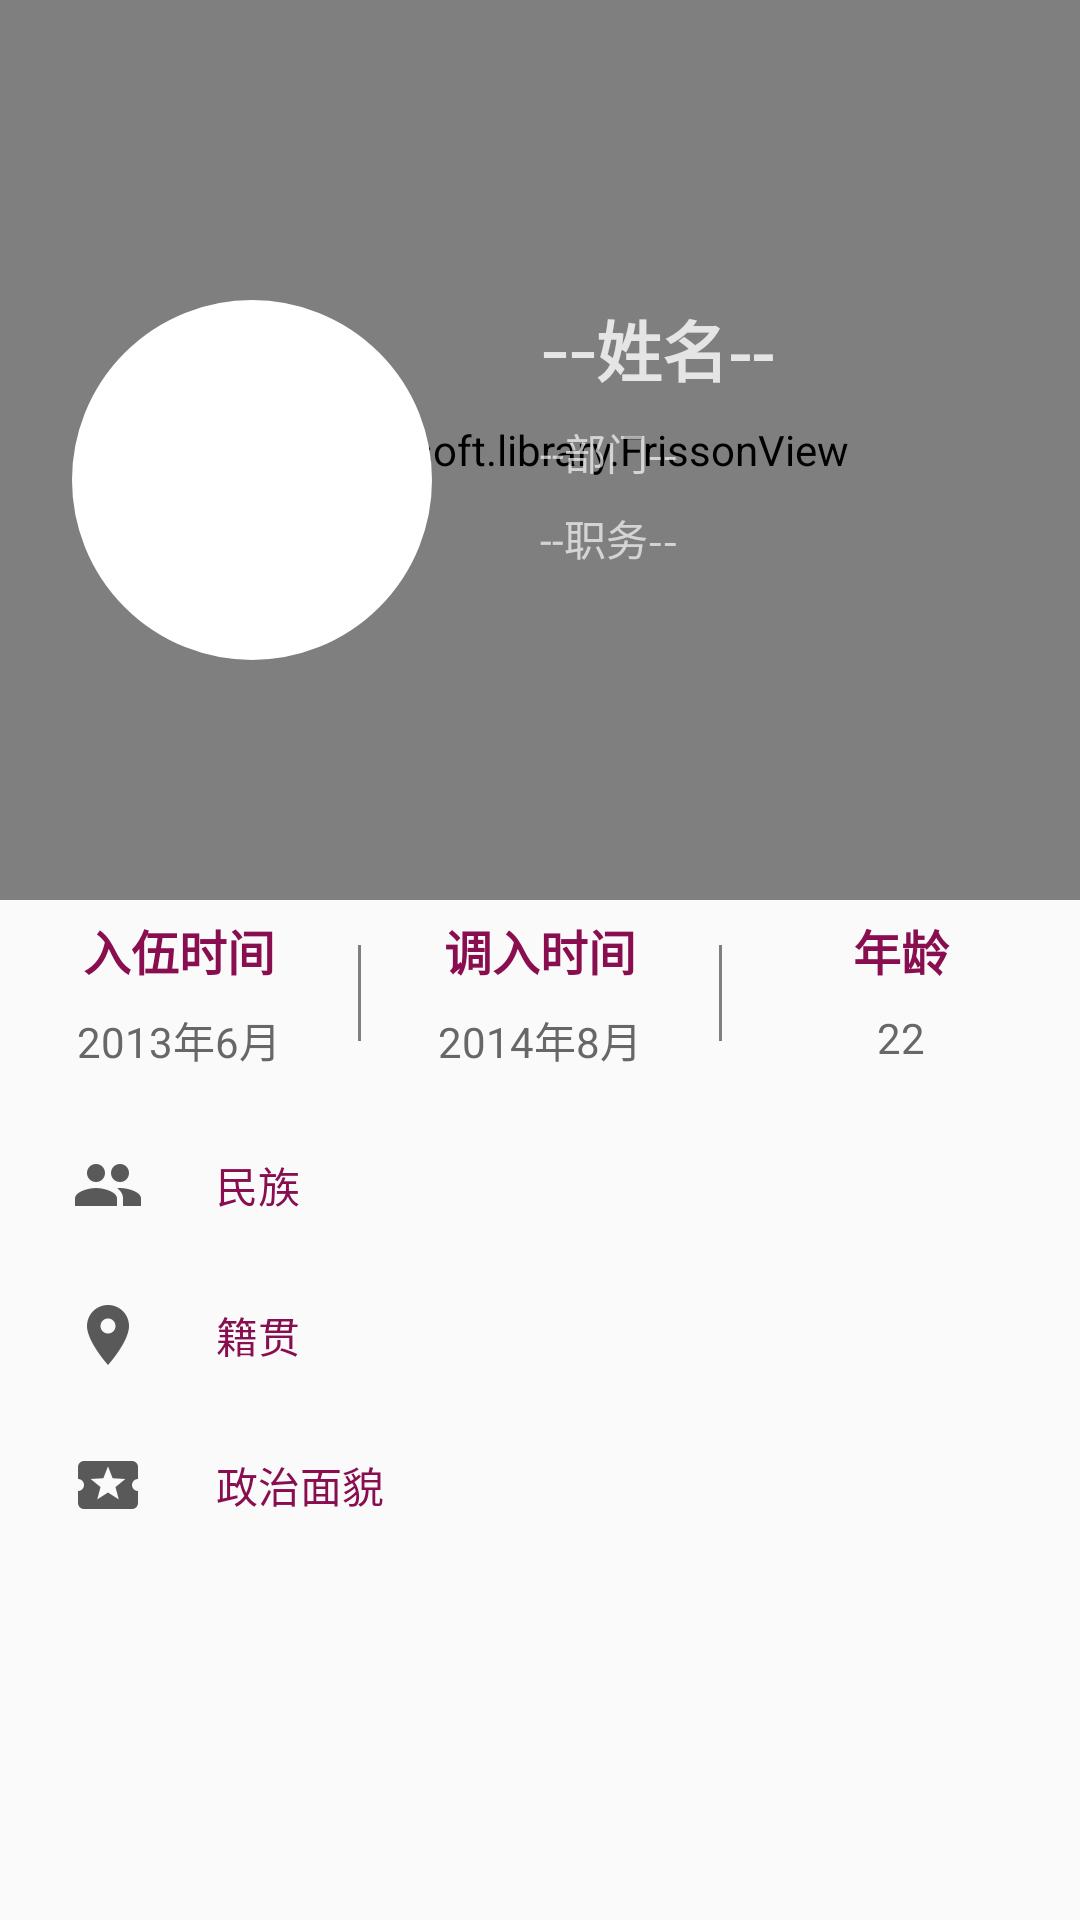

The Android layout XML behind this screen, and the referenced resources:
<!-- AndroidManifest.xml: activity theme BitLightTheme -->
<!-- res/layout/activity_profile.xml -->
<?xml version="1.0" encoding="utf-8"?>
<RelativeLayout xmlns:android="http://schemas.android.com/apk/res/android"
    xmlns:app="http://schemas.android.com/apk/res-auto"
    xmlns:tools="http://schemas.android.com/tools"
    xmlns:frisson="http://schemas.android.com/apk/res-auto"
    xmlns:fresco="http://schemas.android.com/apk/res-auto"
    android:theme="@style/BitLightTheme"
    android:layout_width="match_parent"
    android:layout_height="match_parent"
    android:clipChildren="false"
    tools:context=".activity.ProfileActivity">

    <com.intrusoft.library.FrissonView
        android:id="@+id/wave_head"
        android:layout_width="match_parent"
        android:layout_height="300dp"
        android:scaleType="centerCrop"
        app:alphaValue="190"
        app:autoTint="true"
        app:tideHeight="50dp"
        app:tintColor="@color/colorPrimary" />

    <ImageButton
        android:id="@+id/view_back"
        app:layout_constraintTop_toTopOf="parent"
        app:layout_constraintLeft_toLeftOf="parent"
        android:layout_width="36dp"
        android:layout_height="36dp"
        android:layout_marginTop="16dp"
        android:layout_marginStart="4dp"
        android:background="?android:attr/selectableItemBackground"
        android:src="@drawable/ic_navigate_before_black_36dp" />

    <RelativeLayout
            android:id="@+id/my_image_view"
            android:layout_marginStart="24dp"
            android:layout_marginTop="100dp"
            android:layout_width="120dp"
            android:layout_height="120dp"
            android:padding="1dp"
            android:background="@drawable/round_border_style">
        <ImageView
                android:id="@+id/iv_avatar"
                android:layout_width="120dp"
                android:layout_height="120dp" />
    </RelativeLayout>

    <LinearLayout
        android:id="@+id/ll_info"
        android:orientation="vertical"
        android:layout_marginTop="100dp"
        android:layout_marginStart="36dp"
        android:layout_toEndOf="@+id/my_image_view"
        android:layout_width="match_parent"
        android:layout_height="wrap_content">
        <TextView
            android:id="@+id/tv_name"
            android:layout_width="match_parent"
            android:layout_height="wrap_content"
            android:fontFamily="sans-serif-smallcaps"
            android:text="--姓名--"
            android:textColor="#ccffffff"
            android:textSize="22sp"
            android:textStyle="bold" />
        <TextView
            android:id="@+id/tv_department"
            android:layout_width="wrap_content"
            android:layout_height="wrap_content"
            android:layout_marginTop="8dp"
            android:text="--部门--"
            android:textColor="#aaffffff" />

        <TextView
            android:id="@+id/tv_position"
            android:layout_width="wrap_content"
            android:layout_height="wrap_content"
            android:layout_marginTop="8dp"
            android:text="--职务--"
            android:textColor="#aaffffff" />

    </LinearLayout>

    <LinearLayout
        android:layout_width="match_parent"
        android:layout_height="wrap_content"
        android:layout_below="@id/wave_head"
        android:layout_marginTop="5dp"
        android:orientation="vertical">

        <LinearLayout
            android:layout_width="match_parent"
            android:layout_height="wrap_content"
            android:orientation="horizontal">

            <LinearLayout
                android:layout_width="0dp"
                android:layout_height="wrap_content"
                android:layout_weight="1"
                android:orientation="vertical">

                <TextView
                    android:layout_width="match_parent"
                    android:layout_height="wrap_content"
                    android:gravity="center"
                    android:text="入伍时间"
                    android:textColor="#880E4F"
                    android:textSize="16sp"
                    android:textStyle="bold" />

                <TextView
                    android:id="@+id/tv_armyday"
                    android:layout_width="match_parent"
                    android:layout_height="wrap_content"
                    android:layout_marginTop="8dp"
                    android:gravity="center"
                    android:text="2013年6月"
                    android:textColor="#cc424242" />
            </LinearLayout>

            <View
                android:layout_width="1dp"
                android:layout_height="match_parent"
                android:layout_marginBottom="10dp"
                android:layout_marginTop="10dp"
                android:background="#aa424242" />

            <LinearLayout
                android:layout_width="0dp"
                android:layout_height="wrap_content"
                android:layout_weight="1"
                android:orientation="vertical">

                <TextView
                    android:layout_width="match_parent"
                    android:layout_height="wrap_content"
                    android:gravity="center"
                    android:text="调入时间"
                    android:textColor="#880E4F"
                    android:textSize="16sp"
                    android:textStyle="bold" />

                <TextView
                    android:id="@+id/tv_workday"
                    android:layout_width="match_parent"
                    android:layout_height="wrap_content"
                    android:layout_marginTop="8dp"
                    android:gravity="center"
                    android:text="2014年8月"
                    android:textColor="#cc424242" />
            </LinearLayout>

            <View
                android:layout_width="1dp"
                android:layout_height="match_parent"
                android:layout_marginBottom="10dp"
                android:layout_marginTop="10dp"
                android:background="#aa424242" />

            <LinearLayout
                android:layout_width="0dp"
                android:layout_height="wrap_content"
                android:layout_weight="1"
                android:orientation="vertical">

                <TextView
                    android:layout_width="match_parent"
                    android:layout_height="wrap_content"
                    android:gravity="center"
                    android:text="年龄"
                    android:textColor="#880E4F"
                    android:textSize="16sp"
                    android:textStyle="bold" />

                <TextView
                    android:id="@+id/tv_birthday"
                    android:layout_width="match_parent"
                    android:layout_height="wrap_content"
                    android:layout_marginTop="8dp"
                    android:gravity="center"
                    android:text="22"
                    android:textColor="#cc424242" />
            </LinearLayout>
        </LinearLayout>

        <TextView
            android:id="@+id/tv_nation"
            android:layout_width="wrap_content"
            android:layout_height="wrap_content"
            android:layout_marginLeft="24dp"
            android:layout_marginTop="26dp"
            android:drawableLeft="@drawable/ic_group"
            android:drawablePadding="24dp"
            android:gravity="center"
            android:text="民族"
            android:textColor="#880E4F" />

        <TextView
            android:id="@+id/tv_location"
            android:layout_width="wrap_content"
            android:layout_height="wrap_content"
            android:layout_marginLeft="24dp"
            android:layout_marginTop="26dp"
            android:drawableLeft="@drawable/ic_location"
            android:drawablePadding="24dp"
            android:gravity="center"
            android:text="籍贯"
            android:textColor="#880E4F" />

        <TextView
            android:id="@+id/tv_party"
            android:layout_width="wrap_content"
            android:layout_height="24dp"
            android:layout_marginLeft="24dp"
            android:layout_marginTop="26dp"
            android:drawableLeft="@drawable/ic_party"
            android:drawablePadding="24dp"
            android:gravity="center"
            android:text="政治面貌"
            android:textColor="#880E4F" />
    </LinearLayout>
</RelativeLayout>
<!-- resources referenced by this layout -->
<resources>
  <color name="colorPrimary">#3b5998</color>
  <!-- drawable ic_group: png bitmap (drawable-xxhdpi, 1061 bytes) -->
  <!-- drawable ic_location: png bitmap (drawable-xxhdpi, 1690 bytes) -->
  <!-- drawable ic_party: png bitmap (drawable-xxhdpi, 1577 bytes) -->
  <!-- drawable round_border_style (drawable) -->
  <?xml version="1.0" encoding="utf-8"?>
  <selector xmlns:android="http://schemas.android.com/apk/res/android">
  
      <item>
          <shape>
              <gradient android:angle="0" android:endColor="@android:color/white" android:startColor="@android:color/white" android:centerColor="@android:color/white" android:gradientRadius="8sp" />
              <corners android:radius="128dp" />
              <stroke android:width="2dp"
                  android:color="@android:color/white"/>
          </shape>
      </item>
  
  </selector>
  <style name="BitLightTheme" parent="Theme.AppCompat.Light.NoActionBar">
          <item name="android:windowTranslucentStatus">true</item>
          <item name="android:fitsSystemWindows">true</item>
      </style>
</resources>
